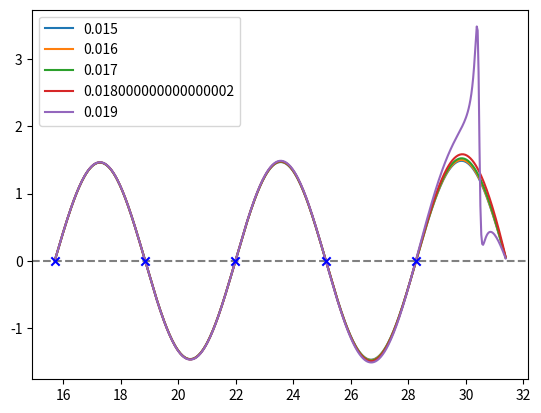
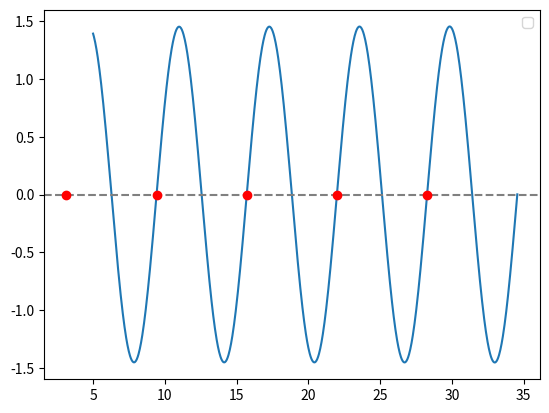

Write the Python code that produced these figures, in order.
# %%
import numpy as np
import scipy
import matplotlib.pyplot as plt

# %%

# Generate three 2x2 random symmetric, positive definite matrices.
def generate_random_spd_matrix():
    A = np.random.rand(2, 2)
    return np.dot(A, A.T)

system = [generate_random_spd_matrix() for _ in range(3)]
system[1] *= 0.01 * system[1]

# %%
def g(f, system=None, omega:float=100):
    f = np.expand_dims(f, axis=(1, 2))
    if system is None:
        system = [np.eye(2), np.zeros((2, 2)), np.eye(2)]
    ch = -(omega**2)*(f**2)*system[0][np.newaxis] + 0j
    ch += 1j*omega*f*system[1][np.newaxis]
    ch += system[2][np.newaxis]

    g_ = ch[:, 1, 1] / np.linalg.det(ch)

    return g_

def f_obj(f, system=None, omega:float=100):
    if isinstance(f, (int, float)):
        f = np.array([f], dtype=float)
    f = np.asarray(f, dtype=float)
    assert f.ndim == 1, "f must be a scalar or a 1-dimensional array"

    a = g(f, system=system, omega=omega)
    a = a * (np.exp(-1j*f) - 1)
    return a

# %%
f = np.arange(5, 10, 0.01)*np.pi
d_omega = .001
for step in range(15, 20):
    omega = d_omega * step
    plt.plot(
        f, np.imag(f_obj(f, system=system, omega=omega)),
        label=f'{omega}')

plt.axhline(0, color='gray', linestyle='--')
# Put a cross at multiples of pi
plt.scatter(np.pi*np.arange(5, 10), [0]*5, color='blue', marker='x', zorder=5)
plt.legend()
plt.show()

# %%
roots = []
roots.append(np.pi*np.arange(1, 10, step=2))
d_omega = .005
for step in range(1, 3):
    omega = d_omega * step
    fun = lambda f: np.imag(f_obj(f, system=system, omega=omega))
    x0 = 2*roots[-1] - roots[-2] if len(roots) > 1 else roots[-1]
    f0 = scipy.optimize.newton(fun, x0=x0)
    roots.append(f0)

# cut_coeff = 1.
# h = 1/(cut_coeff * np.real(f_obj(f0, system=system, omega=omega)))

# %%
f = np.linspace(5, 11*np.pi, 1_000)
step = 1
omega = d_omega * step
plt.plot(f, np.imag(f_obj(f, system=system, omega=omega)))
plt.scatter(roots[step], [0]*len(roots[step]), color='red', zorder=5)
# Draw a horizontal line at y=0
plt.axhline(0, color='gray', linestyle='--')
plt.legend()
plt.show()

# %%
